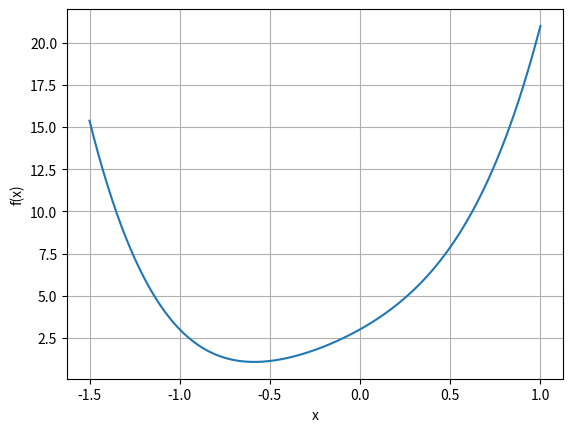

Write Python code to recreate this figure.
import numpy as np
import matplotlib.pyplot as plt

eps = 1e-6
delta = 0.01

def f(x):
    return 3 + 6*x + 5*x**2 + 3*x**3 + 4*x**4

def df(x):
    return 6 + 10*x + 9*x**2 + 16*x**3

def d2f(x):
    return 10 + 18*x + 48*x**2

x = np.linspace(-1.5, 1, 500)
plt.plot(x, f(x))
plt.xlabel("x")
plt.ylabel("f(x)")
plt.grid()
plt.show()

#b
x = -1
res1 = []
i = 0

while True:
    x = x - df(x)/d2f(x)
    r = abs(df(x))
    res1.append(r)
    i += 1

    if r < eps:
        break

print("Analytical Newton:")
print("Iterations =", i)
print("x =", x)
print("f(x) =", f(x))
print("Residual =", r)

# finite
x = -1
res2 = []
i = 0

while True:
    h = delta*abs(x)

    d1 = (f(x+h) - f(x-h))/(2*h)
    d2 = (f(x+h) - 2*f(x) + f(x-h))/h**2

    x = x - d1/d2

    h = delta*abs(x)
    r = abs((f(x+h) - f(x-h))/(2*h))
    res2.append(r)
    i += 1

    if r < eps:
        break

print("\nFinite Difference Newton:")
print("Iterations =", i)
print("x =", x)
print("f(x) =", f(x))
print("Residual =", r)
